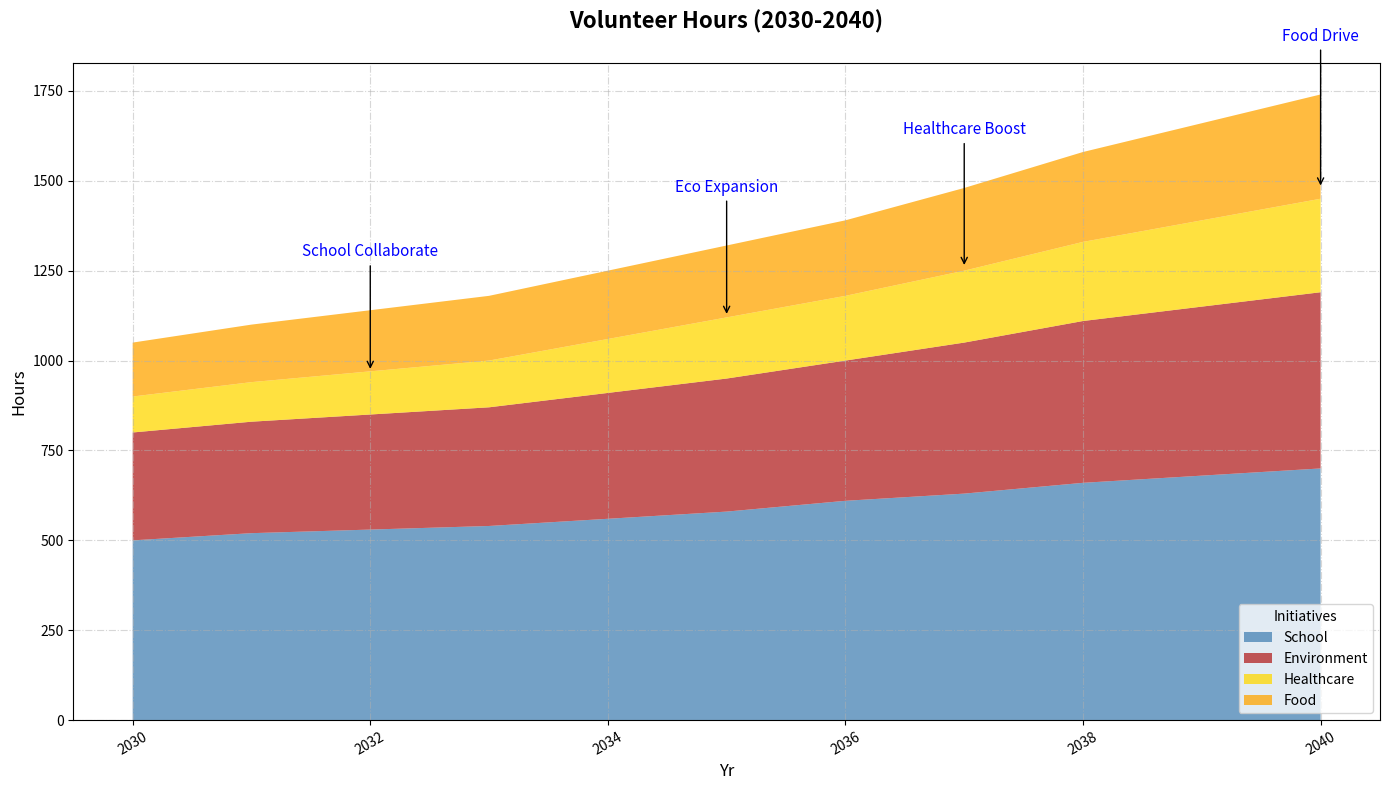

Write Python code to recreate this figure.
import matplotlib.pyplot as plt
import numpy as np

years = np.arange(2030, 2041)

school_programs = np.array([500, 520, 530, 540, 560, 580, 610, 630, 660, 680, 700])
environmental_projects = np.array([300, 310, 320, 330, 350, 370, 390, 420, 450, 470, 490])
healthcare_support = np.array([100, 110, 120, 130, 150, 170, 180, 200, 220, 240, 260])
food_drives = np.array([150, 160, 170, 180, 190, 200, 210, 230, 250, 270, 290])

plt.figure(figsize=(14, 8))
plt.stackplot(years, school_programs, environmental_projects, healthcare_support, food_drives,
              labels=['School', 'Environment', 'Healthcare', 'Food'],
              colors=['#4682B4', '#B22222', '#FFD700', '#FFA500'], alpha=0.75)

plt.title('Volunteer Hours (2030-2040)', fontsize=16, fontweight='bold', pad=25)
plt.xlabel('Yr', fontsize=12, fontstyle='italic')
plt.ylabel('Hours', fontsize=12, fontstyle='italic')

plt.legend(loc='lower right', title='Initiatives', fontsize=10)

plt.grid(alpha=0.5, linestyle='-.')
plt.xticks(rotation=30)
plt.tight_layout()

milestones = {
    2032: 'School Collaborate',
    2035: 'Eco Expansion',
    2037: 'Healthcare Boost',
    2040: 'Food Drive'
}

for year, text in milestones.items():
    hour_total = sum([school_programs[year-2030], environmental_projects[year-2030], healthcare_support[year-2030], food_drives[year-2030]])
    plt.annotate(text, xy=(year, hour_total*0.85), xytext=(year, hour_total + 150),
                 arrowprops=dict(facecolor='grey', arrowstyle='->'),
                 fontsize=11, ha='center', color='blue')

plt.show()
